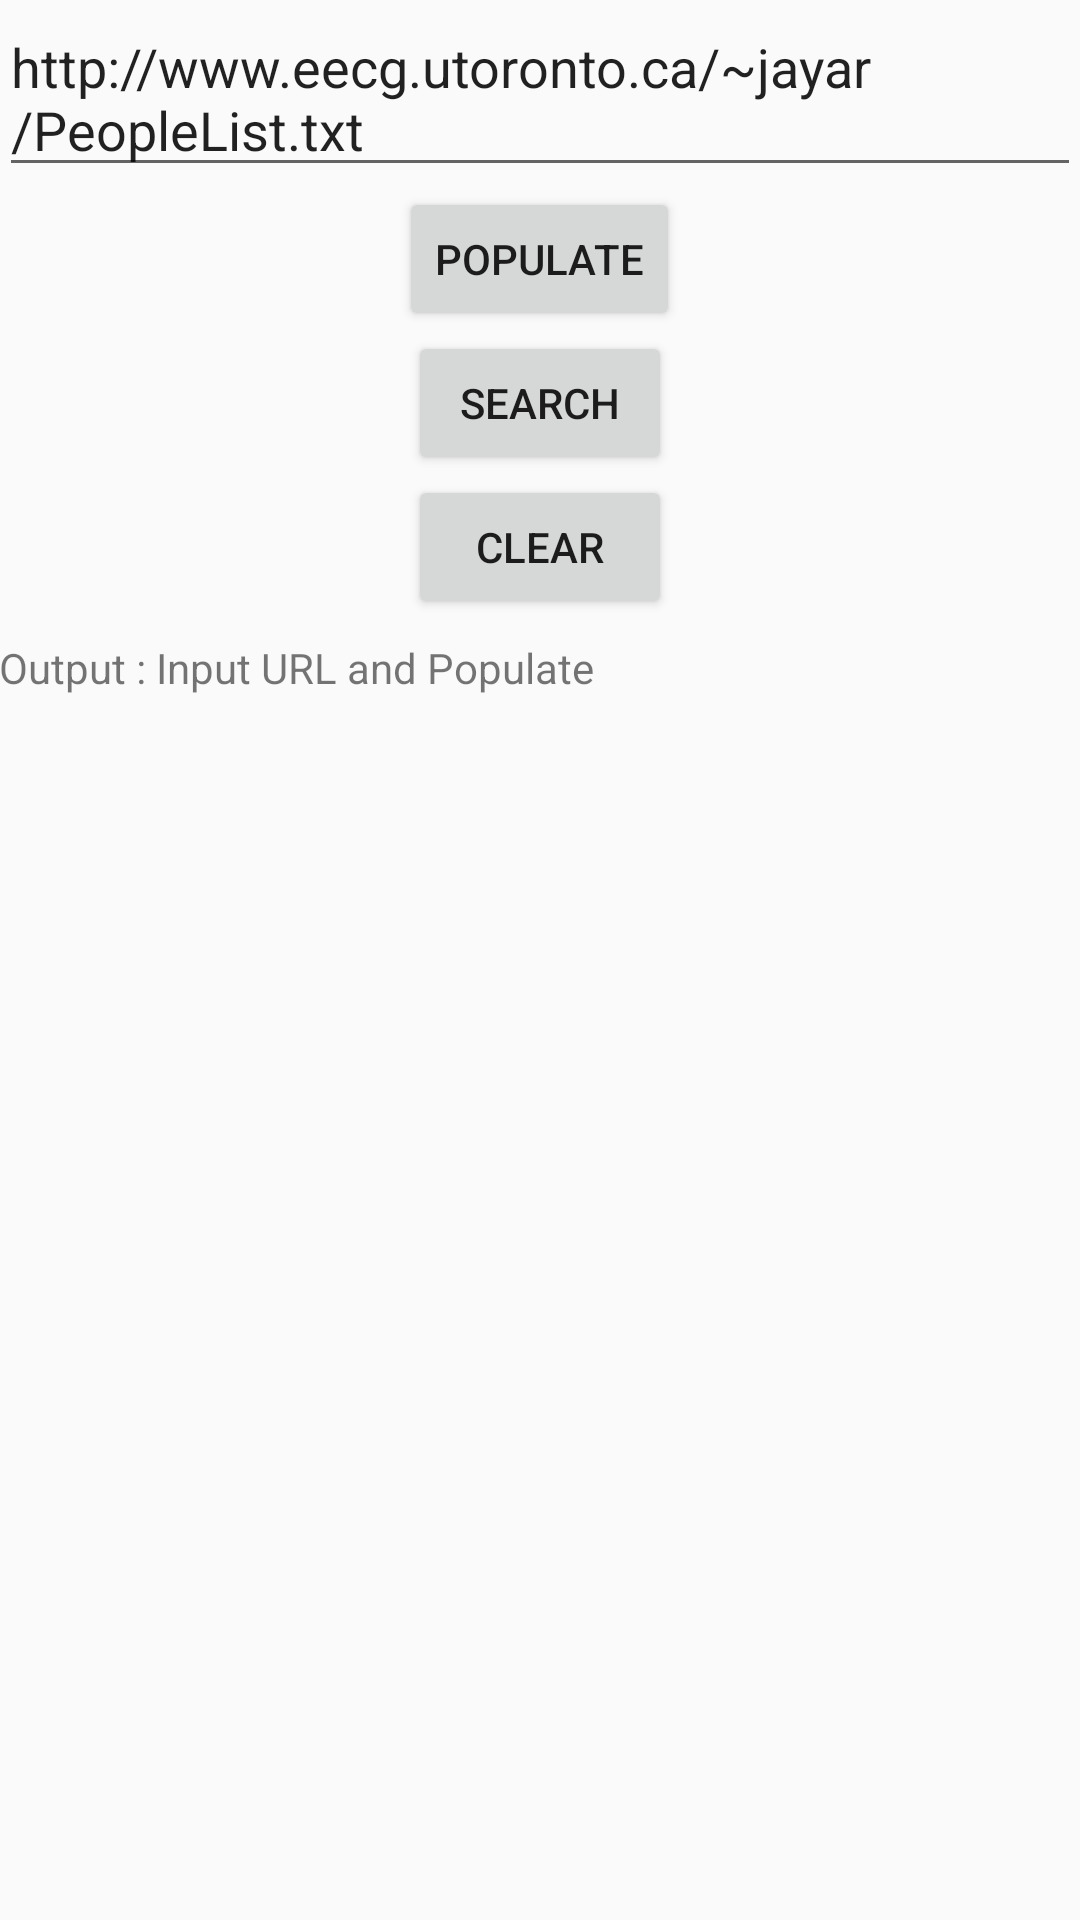

Reconstruct the res/layout file that produces this screen, plus the resources it refers to.
<!-- AndroidManifest.xml: application theme AppTheme -->
<!-- res/layout/activity_main.xml -->
<?xml version="1.0" encoding="utf-8"?>
<RelativeLayout xmlns:android="http://schemas.android.com/apk/res/android"
    xmlns:tools="http://schemas.android.com/tools"
    android:layout_width="match_parent"
    android:layout_height="match_parent"
    android:paddingBottom="@dimen/activity_vertical_margin"
    android:paddingLeft="@dimen/activity_horizontal_margin"
    android:paddingRight="@dimen/activity_horizontal_margin"
    android:paddingTop="@dimen/activity_vertical_margin"
    tools:context="com.george.assignment4threaddatabase.MainActivity">


    <LinearLayout
        android:orientation="vertical"
        android:layout_width="match_parent"
        android:layout_height="match_parent">

        <LinearLayout
            android:orientation="vertical"
            android:layout_width="match_parent"
            android:layout_height="wrap_content"
            android:id="@+id/buttonlayout">

            <EditText
                android:layout_width="match_parent"
                android:layout_height="wrap_content"
                android:id="@+id/URLinputText"
                android:text="http://www.eecg.utoronto.ca/~jayar/PeopleList.txt" />

            <Button
                android:layout_width="wrap_content"
                android:layout_height="wrap_content"
                android:text="Populate"
                android:id="@+id/Populate"
                style="@style/style_button"
                android:layout_gravity="center" />


            <Button
                android:layout_width="wrap_content"
                android:layout_height="wrap_content"
                android:text="Search"
                android:id="@+id/Search"
                style="@style/style_button"
                android:layout_gravity="center" />

            <Button
                android:layout_width="wrap_content"
                android:layout_height="wrap_content"
                android:text="Clear"
                android:id="@+id/Clear"
                style="@style/style_button"
                android:layout_gravity="center" />


            <TextView
                android:paddingTop="20px"
                android:id="@+id/output"
                android:layout_width="fill_parent"
                android:layout_height="wrap_content"
                android:text="Output : Input URL and Populate" />



        </LinearLayout>

    </LinearLayout>

</RelativeLayout>
<!-- resources referenced by this layout -->
<resources>
  <style name="style_button">
  
          <item name="colorPrimary">@color/colorPrimary</item>
          <item name="colorPrimaryDark">@color/colorPrimaryDark</item>
          <item name="colorAccent">@color/colorAccent</item>
  
  
      </style>
  <style name="AppTheme" parent="Theme.AppCompat.Light.DarkActionBar">
          
          <item name="colorPrimary">@color/colorPrimary</item>
          <item name="colorPrimaryDark">@color/colorPrimaryDark</item>
          <item name="colorAccent">@color/colorAccent</item>
      </style>
  <!-- not gathered from this repository: default colours our renderer supplied (Android Studio template values) -->
  <color name="colorPrimary">#FF6200EE</color>
  <color name="colorPrimaryDark">#FF3700B3</color>
  <color name="colorAccent">#FF03DAC5</color>
</resources>
